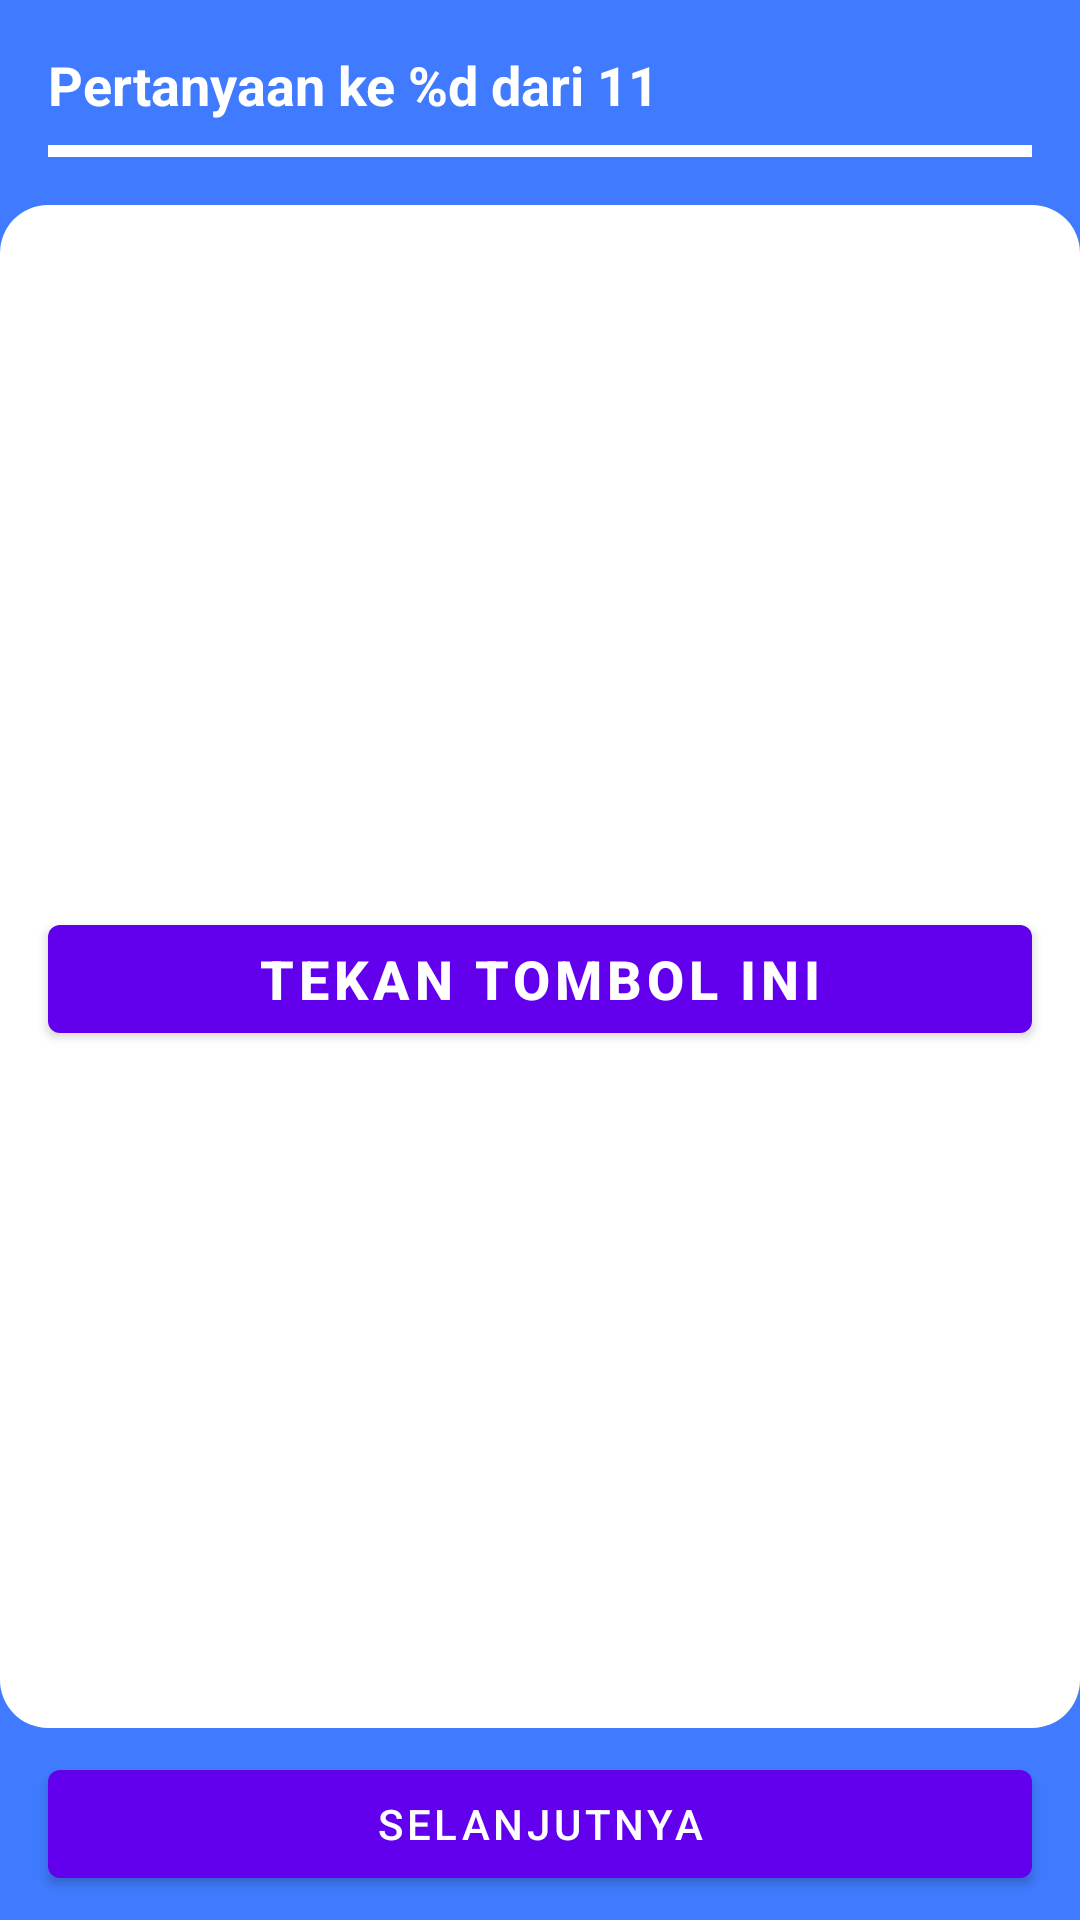

This screen was rendered from an Android layout file. Write that file and the resources it references.
<!-- AndroidManifest.xml: application theme Theme.DeCare -->
<!-- res/layout/fragment_question_nine.xml -->
<?xml version="1.0" encoding="utf-8"?>
<androidx.constraintlayout.widget.ConstraintLayout xmlns:android="http://schemas.android.com/apk/res/android"
    xmlns:app="http://schemas.android.com/apk/res-auto"
    xmlns:tools="http://schemas.android.com/tools"
    android:layout_width="match_parent"
    android:layout_height="match_parent"
    android:background="@color/blue"
    tools:context=".ui.earlydetection.patienttest.QuestionNineFragment">

    <TextView
        android:id="@+id/tv_question_count_question_nine"
        android:layout_width="wrap_content"
        android:layout_height="wrap_content"
        android:layout_marginStart="16dp"
        android:layout_marginTop="16dp"
        android:layout_marginEnd="16dp"
        android:text="@string/question_count_placeholder"
        android:textAppearance="@style/TextAppearance.AppCompat.Medium"
        android:textColor="@color/white"
        android:textStyle="bold"
        app:layout_constraintEnd_toEndOf="parent"
        app:layout_constraintHorizontal_bias="0.0"
        app:layout_constraintStart_toStartOf="parent"
        app:layout_constraintTop_toTopOf="parent" />

    <com.google.android.material.progressindicator.LinearProgressIndicator
        android:id="@+id/progress_bar_question_nine"
        android:layout_width="match_parent"
        android:layout_height="wrap_content"
        android:layout_marginStart="16dp"
        android:layout_marginTop="8dp"
        android:layout_marginEnd="16dp"
        android:max="11"
        android:progress="9"
        app:layout_constraintEnd_toEndOf="parent"
        app:layout_constraintStart_toStartOf="parent"
        app:layout_constraintTop_toBottomOf="@id/tv_question_count_question_nine"
        app:trackColor="@color/white" />

    <View
        android:id="@+id/top_rounded_question_nine"
        android:layout_width="match_parent"
        android:layout_height="20dp"
        android:layout_marginTop="16dp"
        android:background="@drawable/bg_rounded_top"
        app:layout_constraintEnd_toEndOf="parent"
        app:layout_constraintHorizontal_bias="0.5"
        app:layout_constraintStart_toStartOf="parent"
        app:layout_constraintTop_toBottomOf="@id/progress_bar_question_nine" />

    <androidx.constraintlayout.widget.ConstraintLayout
        android:layout_width="0dp"
        android:layout_height="0dp"
        android:background="@color/white"
        app:layout_constraintBottom_toTopOf="@+id/view"
        app:layout_constraintEnd_toEndOf="parent"
        app:layout_constraintStart_toStartOf="parent"
        app:layout_constraintTop_toBottomOf="@+id/top_rounded_question_nine">

        <Button
            android:id="@+id/btn_question_nine"
            android:layout_width="0dp"
            android:layout_height="wrap_content"
            android:layout_marginStart="16dp"
            android:layout_marginTop="8dp"
            android:layout_marginEnd="16dp"
            android:text="@string/press_this_button"
            android:textStyle="bold"
            android:textSize="18sp"
            app:layout_constraintBottom_toBottomOf="parent"
            app:layout_constraintEnd_toEndOf="parent"
            app:layout_constraintHorizontal_bias="0.5"
            app:layout_constraintStart_toStartOf="parent"
            app:layout_constraintTop_toTopOf="parent" />

    </androidx.constraintlayout.widget.ConstraintLayout>

    <View
        android:id="@+id/view"
        android:layout_width="match_parent"
        android:layout_height="20dp"
        android:layout_marginBottom="8dp"
        android:background="@drawable/bg_rounded_bottom"
        app:layout_constraintBottom_toTopOf="@+id/btn_next_question_nine" />

    <Button
        android:id="@+id/btn_next_question_nine"
        android:layout_width="0dp"
        android:layout_height="wrap_content"
        android:layout_marginStart="16dp"
        android:layout_marginTop="16dp"
        android:layout_marginEnd="16dp"
        android:layout_marginBottom="8dp"
        android:text="@string/next"
        app:layout_constraintBottom_toBottomOf="parent"
        app:layout_constraintEnd_toEndOf="parent"
        app:layout_constraintHorizontal_bias="0.5"
        app:layout_constraintStart_toStartOf="parent" />

</androidx.constraintlayout.widget.ConstraintLayout>
<!-- resources referenced by this layout -->
<resources>
  <color name="blue">#407BFF</color>
  <color name="white">#FFFFFFFF</color>
  <!-- drawable bg_rounded_bottom (drawable) -->
  <?xml version="1.0" encoding="utf-8"?>
  <shape xmlns:android="http://schemas.android.com/apk/res/android"
      android:shape="rectangle">
  
      <corners android:bottomLeftRadius="16dp" android:bottomRightRadius="16dp"/>
      <solid android:color="@color/white"/>
  
  </shape>
  <!-- drawable bg_rounded_top (drawable) -->
  <?xml version="1.0" encoding="utf-8"?>
  <shape xmlns:android="http://schemas.android.com/apk/res/android"
      android:shape="rectangle">
  
      <corners android:topLeftRadius="16dp" android:topRightRadius="16dp"/>
      <solid android:color="@color/white"/>
  
  </shape>
  <string name="next">Selanjutnya</string>
  <string name="press_this_button">Tekan tombol ini</string>
  <string name="question_count_placeholder">Pertanyaan ke %d dari 11</string>
  <style name="Theme.DeCare" parent="Theme.MaterialComponents.Light.NoActionBar">
          <item name="android:forceDarkAllowed" tools:targetApi="Q">false</item>
          
          <item name="colorPrimary">@color/purple_500</item>
          <item name="colorPrimaryVariant">@color/purple_700</item>
          <item name="colorOnPrimary">@color/white</item>
          
          <item name="colorSecondary">@color/teal_200</item>
          <item name="colorSecondaryVariant">@color/teal_700</item>
          <item name="colorOnSecondary">@color/white</item>
          
          <item name="android:statusBarColor" tools:targetApi="l">?attr/colorPrimaryVariant</item>
          
      </style>
  <color name="purple_500">#FF6200EE</color>
  <color name="purple_700">#FF3700B3</color>
  <color name="teal_200">#FF03DAC5</color>
  <color name="teal_700">#FF018786</color>
</resources>
